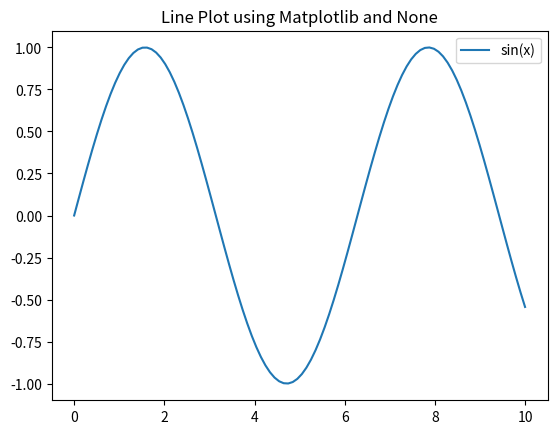

This chart was generated by the following Python code:

import numpy as np
import matplotlib.pyplot as plt

# Create some data for the plot
x = np.linspace(0, 10, 100)
y_data1 = np.sin(x)
y_data2 = np.cos(x)

# Define a dictionary with one key having None value and another key having numerical value
my_dict = {'key1': None, 'key2': y_data2}

# Create a figure and axes
fig, ax = plt.subplots()

# Plot the first dataset
ax.plot(x, y_data1, label='sin(x)')

# Demonstrate using None in the dictionary as a placeholder
if my_dict.get('key1'):  # Check if 'key1' has a value before plotting
    ax.plot(x, my_dict['key1'], linestyle='--', label='None Value')

# Label and title for the plot
ax.legend()
ax.set_title('Line Plot using Matplotlib and None')
plt.show()
